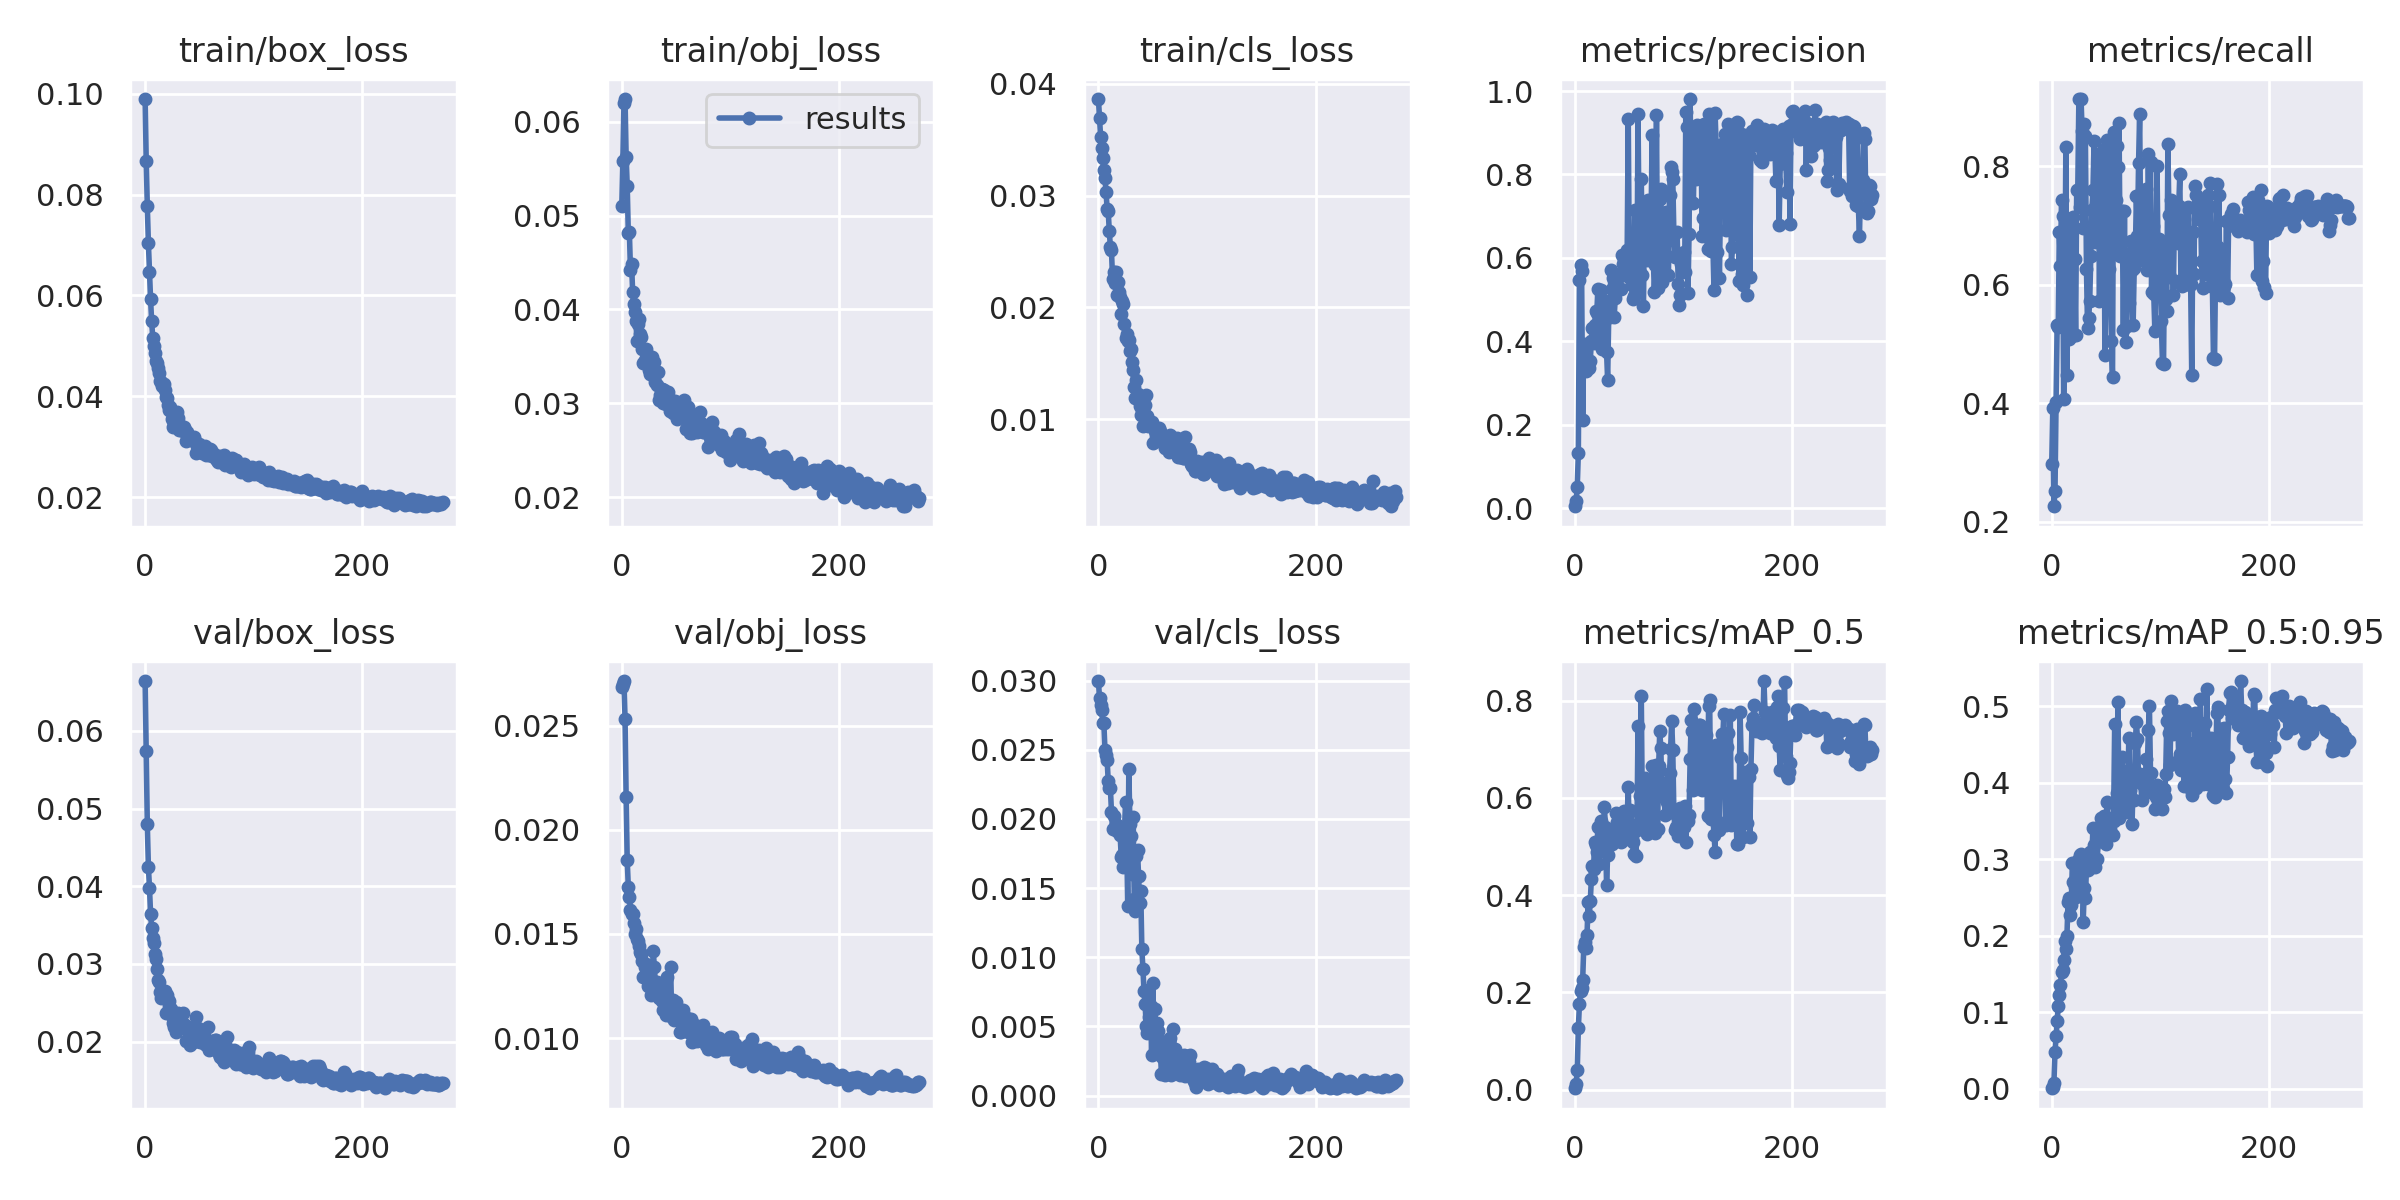

The table this chart was drawn from, first rows:
epoch, train/box_loss, train/obj_loss, train/cls_loss, metrics/precision, metrics/recall, metrics/mAP_0.5, metrics/mAP_0.5:0.95, val/box_loss, val/obj_loss, val/cls_loss, x/lr0, x/lr1, x/lr2
0, 0.09896, 0.05101, 0.03865, 0.004372, 0.2975, 0.002669, 0.0005578, 0.06643, 0.02688, 0.02997, 0.00047, 0.00047, 0.09577
1, 0.0866, 0.05586, 0.03694, 0.01753, 0.3914, 0.01231, 0.002656, 0.05749, 0.02702, 0.02872, 0.00095, 0.00095, 0.09145
2, 0.07774, 0.06196, 0.03525, 0.05007, 0.2259, 0.0399, 0.007292, 0.04797, 0.02715, 0.02827, 0.00143, 0.00143, 0.08713
3, 0.0704, 0.06244, 0.03425, 0.1332, 0.2508, 0.1257, 0.04802, 0.04252, 0.02534, 0.02787, 0.00191, 0.00191, 0.08281
4, 0.06456, 0.05631, 0.0334, 0.5474, 0.4025, 0.176, 0.06893, 0.03983, 0.02159, 0.02697, 0.002389, 0.002389, 0.07849
5, 0.05929, 0.05321, 0.03232, 0.582, 0.5319, 0.2023, 0.08792, 0.03649, 0.01854, 0.02692, 0.002868, 0.002868, 0.07417
6, 0.05487, 0.04819, 0.03155, 0.5678, 0.5284, 0.2086, 0.1076, 0.0346, 0.01728, 0.02501, 0.003347, 0.003347, 0.06985
7, 0.05164, 0.04827, 0.03037, 0.2104, 0.6885, 0.2263, 0.1226, 0.03338, 0.01679, 0.02462, 0.003825, 0.003825, 0.06552
8, 0.0499, 0.04416, 0.02883, 0.3927, 0.6315, 0.2931, 0.1351, 0.03268, 0.01617, 0.02429, 0.004303, 0.004303, 0.0612
9, 0.04866, 0.04487, 0.02865, 0.344, 0.742, 0.3035, 0.1527, 0.03124, 0.01597, 0.02276, 0.00478, 0.00478, 0.05688
10, 0.04695, 0.04192, 0.02685, 0.3282, 0.715, 0.2905, 0.1548, 0.03068, 0.01594, 0.02225, 0.005257, 0.005257, 0.05256
11, 0.04664, 0.04063, 0.02543, 0.3498, 0.4075, 0.3174, 0.1688, 0.02941, 0.01551, 0.02227, 0.005733, 0.005733, 0.04823
12, 0.04563, 0.03971, 0.02511, 0.3946, 0.5389, 0.3849, 0.193, 0.02789, 0.01498, 0.02051, 0.006208, 0.006208, 0.04391
13, 0.04466, 0.03873, 0.02258, 0.3352, 0.8328, 0.3561, 0.1822, 0.02774, 0.01525, 0.01929, 0.006682, 0.006682, 0.03958
14, 0.04301, 0.03668, 0.02318, 0.3538, 0.4479, 0.3874, 0.1998, 0.02638, 0.01474, 0.02023, 0.007155, 0.007155, 0.03526
15, 0.04277, 0.03849, 0.02223, 0.4002, 0.5972, 0.4334, 0.2439, 0.02557, 0.01465, 0.01928, 0.007627, 0.007627, 0.03093
16, 0.04202, 0.03899, 0.02318, 0.4325, 0.5081, 0.459, 0.2492, 0.02575, 0.01443, 0.01963, 0.008099, 0.008099, 0.0266
17, 0.04242, 0.03744, 0.02111, 0.3955, 0.7106, 0.4533, 0.2276, 0.02607, 0.01413, 0.01913, 0.008569, 0.008569, 0.02227
18, 0.04125, 0.03702, 0.02225, 0.4396, 0.6628, 0.5096, 0.2404, 0.0265, 0.01403, 0.01929, 0.009037, 0.009037, 0.01794
19, 0.03989, 0.03577, 0.02138, 0.4717, 0.5131, 0.5042, 0.295, 0.02367, 0.0137, 0.01942, 0.009505, 0.009505, 0.01361
20, 0.03973, 0.03433, 0.02089, 0.4678, 0.7147, 0.4884, 0.2697, 0.02602, 0.01292, 0.01884, 0.009902, 0.009902, 0.009902
21, 0.0382, 0.03466, 0.01942, 0.5261, 0.6426, 0.5395, 0.2636, 0.02539, 0.01343, 0.01726, 0.009902, 0.009902, 0.009902
22, 0.03724, 0.03579, 0.02059, 0.4032, 0.5144, 0.4634, 0.2511, 0.02521, 0.01355, 0.01738, 0.009892, 0.009892, 0.009892
23, 0.03781, 0.03483, 0.02028, 0.3996, 0.7597, 0.4928, 0.272, 0.02429, 0.01344, 0.01654, 0.009881, 0.009881, 0.009881
24, 0.037, 0.03448, 0.01856, 0.5237, 0.76, 0.5532, 0.2991, 0.02415, 0.01248, 0.01925, 0.00987, 0.00987, 0.00987
25, 0.03544, 0.03354, 0.01727, 0.381, 0.9125, 0.5333, 0.2867, 0.02327, 0.0133, 0.0212, 0.009859, 0.009859, 0.009859
26, 0.03395, 0.03315, 0.01762, 0.4695, 0.7302, 0.5328, 0.305, 0.0224, 0.01251, 0.01867, 0.009847, 0.009847, 0.009847
27, 0.03456, 0.03331, 0.01702, 0.4921, 0.913, 0.5816, 0.3065, 0.02194, 0.01208, 0.01367, 0.009834, 0.009834, 0.009834
28, 0.03465, 0.03499, 0.01708, 0.4961, 0.8586, 0.5401, 0.295, 0.02121, 0.01281, 0.02359, 0.009821, 0.009821, 0.009821
29, 0.03685, 0.03338, 0.01607, 0.375, 0.6951, 0.4204, 0.2184, 0.02336, 0.01417, 0.01963, 0.009808, 0.009808, 0.009808
30, 0.03569, 0.03439, 0.01632, 0.3064, 0.8711, 0.483, 0.2625, 0.02369, 0.01343, 0.01874, 0.009794, 0.009794, 0.009794
31, 0.0334, 0.03224, 0.01508, 0.4603, 0.8501, 0.531, 0.2495, 0.02347, 0.01257, 0.01605, 0.00978, 0.00978, 0.00978
32, 0.0337, 0.03192, 0.01436, 0.4576, 0.6267, 0.5225, 0.2891, 0.02235, 0.01271, 0.02011, 0.009765, 0.009765, 0.009765
33, 0.03403, 0.03333, 0.01286, 0.572, 0.5269, 0.511, 0.2858, 0.02188, 0.01201, 0.0142, 0.00975, 0.00975, 0.00975
34, 0.03393, 0.03039, 0.01192, 0.5259, 0.543, 0.5047, 0.3052, 0.02259, 0.0119, 0.01334, 0.009734, 0.009734, 0.009734
35, 0.03313, 0.03089, 0.01354, 0.5525, 0.5726, 0.5248, 0.31, 0.02374, 0.01213, 0.01731, 0.009718, 0.009718, 0.009718
36, 0.03388, 0.03148, 0.01227, 0.4577, 0.6473, 0.5386, 0.2963, 0.02175, 0.01256, 0.01774, 0.009701, 0.009701, 0.009701
37, 0.03327, 0.03151, 0.01183, 0.5031, 0.7256, 0.5246, 0.3056, 0.02213, 0.01178, 0.01589, 0.009684, 0.009684, 0.009684
38, 0.03116, 0.02999, 0.01115, 0.5592, 0.7598, 0.5696, 0.3412, 0.02009, 0.01132, 0.01394, 0.009666, 0.009666, 0.009666
39, 0.03302, 0.03138, 0.01038, 0.5569, 0.8414, 0.5505, 0.3185, 0.02019, 0.01236, 0.01481, 0.009648, 0.009648, 0.009648
40, 0.03194, 0.03103, 0.01087, 0.5556, 0.6711, 0.5352, 0.2896, 0.02176, 0.01164, 0.01059, 0.00963, 0.00963, 0.00963
41, 0.03168, 0.02991, 0.009363, 0.5571, 0.734, 0.5451, 0.3401, 0.01953, 0.01111, 0.009164, 0.009611, 0.009611, 0.009611
42, 0.0313, 0.03014, 0.01054, 0.5258, 0.7097, 0.5091, 0.3004, 0.02169, 0.01292, 0.007533, 0.009592, 0.009592, 0.009592
43, 0.03175, 0.03116, 0.01127, 0.6072, 0.8187, 0.5307, 0.3296, 0.02034, 0.01163, 0.006599, 0.009572, 0.009572, 0.009572
44, 0.03131, 0.02921, 0.01215, 0.5843, 0.5728, 0.5135, 0.336, 0.01998, 0.01125, 0.00505, 0.009551, 0.009551, 0.009551
45, 0.032, 0.0304, 0.01025, 0.595, 0.822, 0.5742, 0.3539, 0.02074, 0.01343, 0.004506, 0.009531, 0.009531, 0.009531
46, 0.03119, 0.02999, 0.009355, 0.6041, 0.8124, 0.544, 0.3502, 0.02066, 0.01099, 0.007614, 0.00951, 0.00951, 0.00951
47, 0.02883, 0.02893, 0.009595, 0.5774, 0.782, 0.5447, 0.3382, 0.02315, 0.01185, 0.005705, 0.009488, 0.009488, 0.009488
48, 0.03024, 0.03008, 0.009615, 0.6179, 0.8282, 0.5615, 0.3567, 0.02011, 0.01084, 0.006488, 0.009466, 0.009466, 0.009466
49, 0.0303, 0.03029, 0.009777, 0.9327, 0.4819, 0.6219, 0.3569, 0.02175, 0.01143, 0.002937, 0.009443, 0.009443, 0.009443
50, 0.03053, 0.03012, 0.00789, 0.5535, 0.5815, 0.5183, 0.3196, 0.02019, 0.01173, 0.008171, 0.009421, 0.009421, 0.009421
51, 0.03013, 0.02834, 0.009222, 0.5527, 0.8445, 0.5757, 0.3748, 0.01996, 0.01121, 0.004411, 0.009397, 0.009397, 0.009397
52, 0.02872, 0.02925, 0.008928, 0.5341, 0.8405, 0.5448, 0.3514, 0.01992, 0.0113, 0.006298, 0.009373, 0.009373, 0.009373
53, 0.02904, 0.02912, 0.009139, 0.5008, 0.6261, 0.5094, 0.3485, 0.01998, 0.01114, 0.004445, 0.009349, 0.009349, 0.009349
54, 0.02933, 0.02884, 0.009042, 0.508, 0.6976, 0.4836, 0.3395, 0.0206, 0.01029, 0.00528, 0.009324, 0.009324, 0.009324
55, 0.03005, 0.02862, 0.008847, 0.7146, 0.5039, 0.5386, 0.3503, 0.01972, 0.0103, 0.004706, 0.0093, 0.0093, 0.0093
56, 0.0284, 0.02882, 0.009198, 0.5667, 0.4435, 0.4815, 0.3311, 0.01956, 0.01134, 0.003569, 0.009274, 0.009274, 0.009274
57, 0.02892, 0.03038, 0.008914, 0.5323, 0.8578, 0.5343, 0.35, 0.0201, 0.01069, 0.003313, 0.009248, 0.009248, 0.009248
58, 0.02886, 0.02985, 0.008208, 0.9446, 0.6666, 0.7485, 0.4774, 0.02185, 0.01079, 0.001593, 0.009222, 0.009222, 0.009222
59, 0.02828, 0.0273, 0.007953, 0.6455, 0.7425, 0.5705, 0.3692, 0.01891, 0.01078, 0.002766, 0.009195, 0.009195, 0.009195
... 215 more rows
